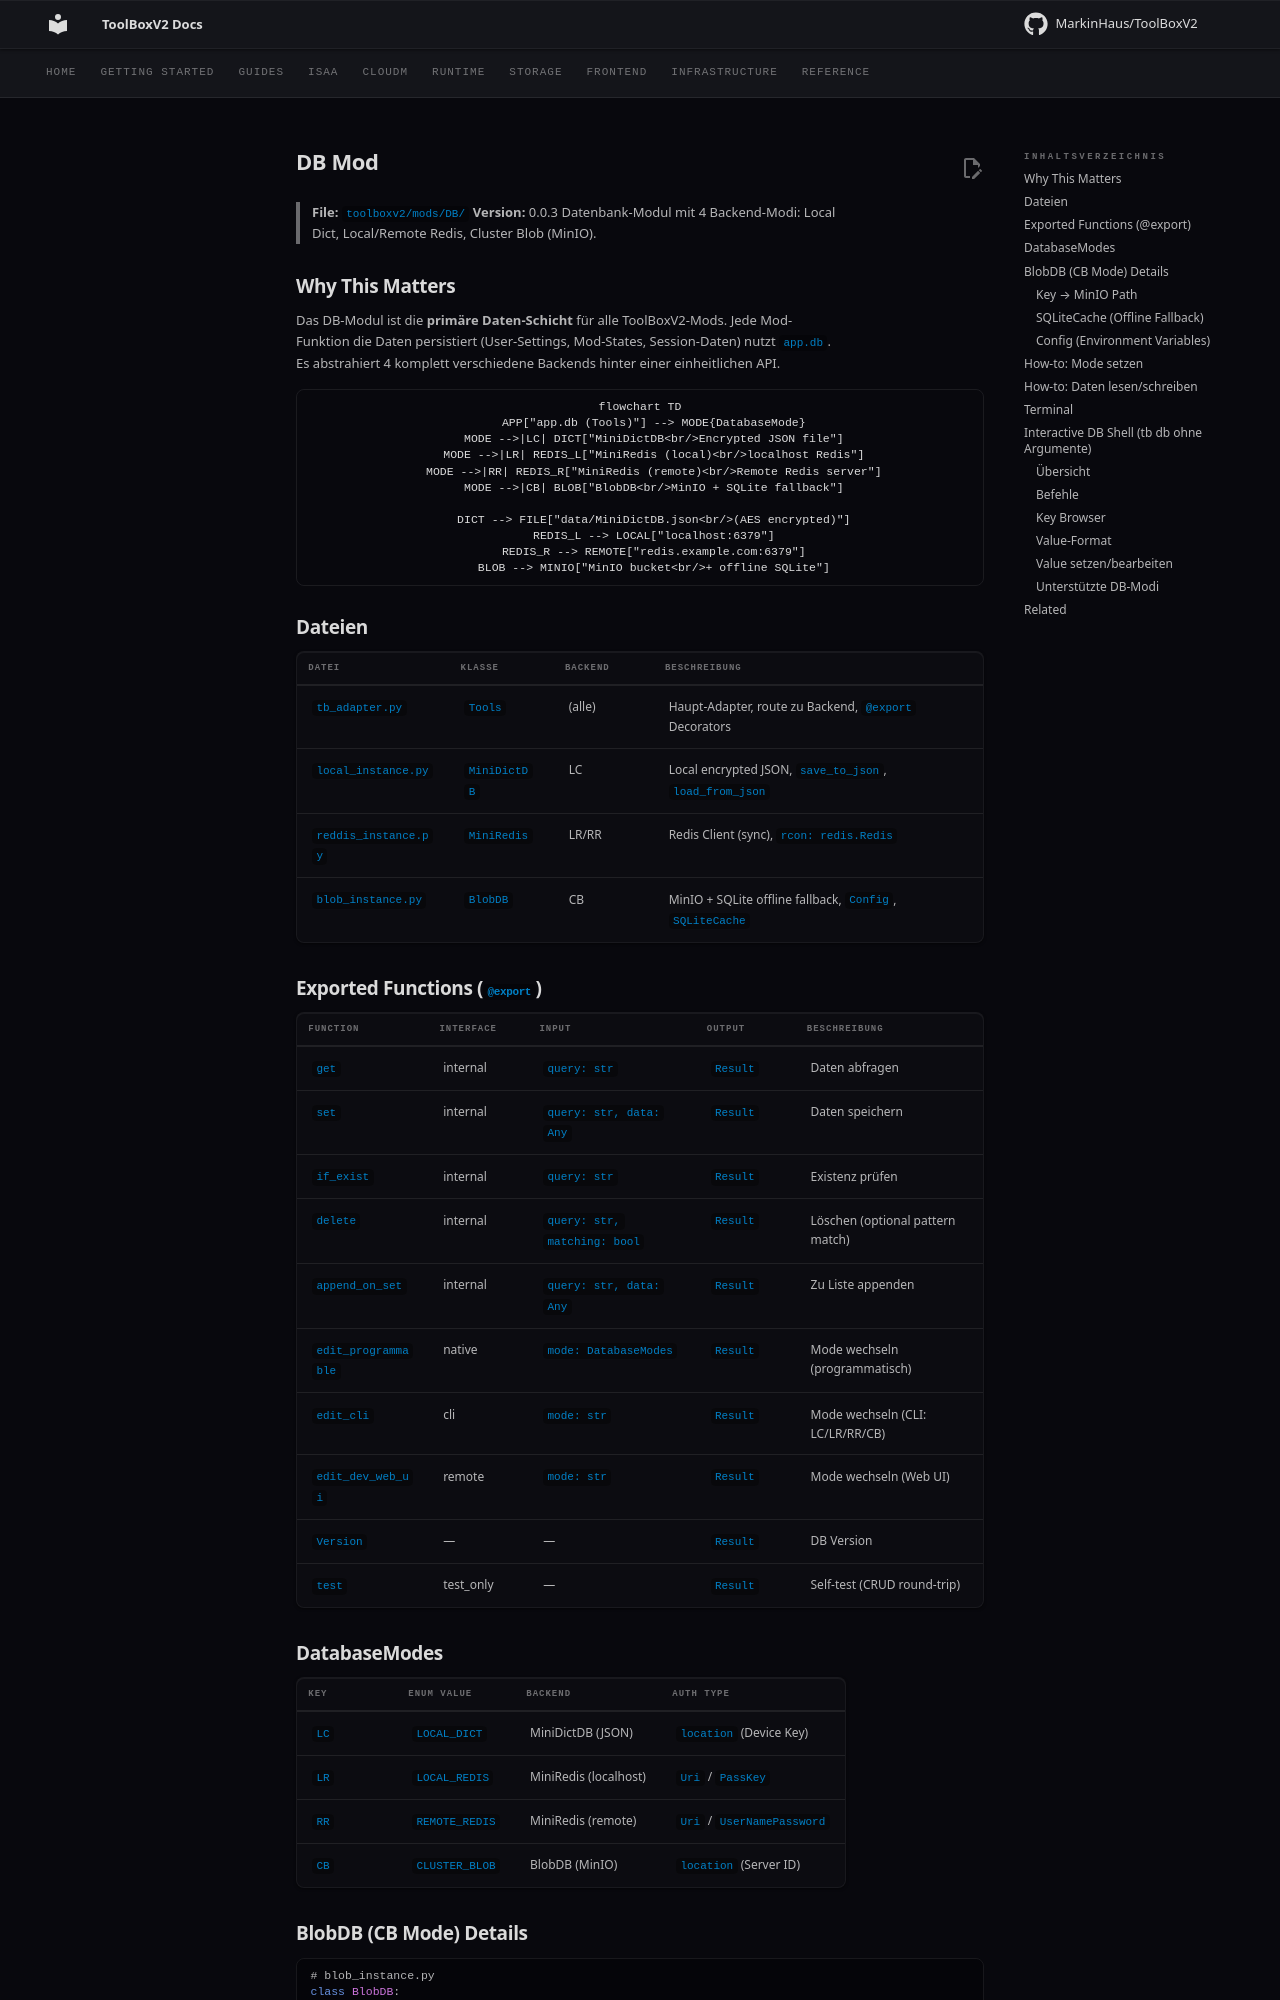

repository: MarkinHaus/ToolBoxV2 · page: mods/DB/index.html · generator: mkdocs

# DB Mod

> **File:** `toolboxv2/mods/DB/`
> **Version:** 0.0.3
> Datenbank-Modul mit 4 Backend-Modi: Local Dict, Local/Remote Redis, Cluster Blob (MinIO).

## Why This Matters

Das DB-Modul ist die **primäre Daten-Schicht** für alle ToolBoxV2-Mods. Jede Mod-Funktion die Daten persistiert (User-Settings, Mod-States, Session-Daten) nutzt `app.db`. Es abstrahiert 4 komplett verschiedene Backends hinter einer einheitlichen API.

```mermaid
flowchart TD
    APP["app.db (Tools)"] --> MODE{DatabaseMode}
    MODE -->|LC| DICT["MiniDictDB<br/>Encrypted JSON file"]
    MODE -->|LR| REDIS_L["MiniRedis (local)<br/>localhost Redis"]
    MODE -->|RR| REDIS_R["MiniRedis (remote)<br/>Remote Redis server"]
    MODE -->|CB| BLOB["BlobDB<br/>MinIO + SQLite fallback"]

    DICT --> FILE["data/MiniDictDB.json<br/>(AES encrypted)"]
    REDIS_L --> LOCAL["localhost:6379"]
    REDIS_R --> REMOTE["redis.example.com:6379"]
    BLOB --> MINIO["MinIO bucket<br/>+ offline SQLite"]
```

## Dateien

| Datei | Klasse | Backend | Beschreibung |
|-------|--------|---------|-------------|
| `tb_adapter.py` | `Tools` | (alle) | Haupt-Adapter, route zu Backend, `@export` Decorators |
| `local_instance.py` | `MiniDictDB` | LC | Local encrypted JSON, `save_to_json`, `load_from_json` |
| `reddis_instance.py` | `MiniRedis` | LR/RR | Redis Client (sync), `rcon: redis.Redis` |
| `blob_instance.py` | `BlobDB` | CB | MinIO + SQLite offline fallback, `Config`, `SQLiteCache` |

## Exported Functions (`@export`)

| Function | Interface | Input | Output | Beschreibung |
|----------|-----------|-------|--------|-------------|
| `get` | internal | `query: str` | `Result` | Daten abfragen |
| `set` | internal | `query: str, data: Any` | `Result` | Daten speichern |
| `if_exist` | internal | `query: str` | `Result` | Existenz prüfen |
| `delete` | internal | `query: str, matching: bool` | `Result` | Löschen (optional pattern match) |
| `append_on_set` | internal | `query: str, data: Any` | `Result` | Zu Liste appenden |
| `edit_programmable` | native | `mode: DatabaseModes` | `Result` | Mode wechseln (programmatisch) |
| `edit_cli` | cli | `mode: str` | `Result` | Mode wechseln (CLI: LC/LR/RR/CB) |
| `edit_dev_web_ui` | remote | `mode: str` | `Result` | Mode wechseln (Web UI) |
| `Version` | — | — | `Result` | DB Version |
| `test` | test_only | — | `Result` | Self-test (CRUD round-trip) |
